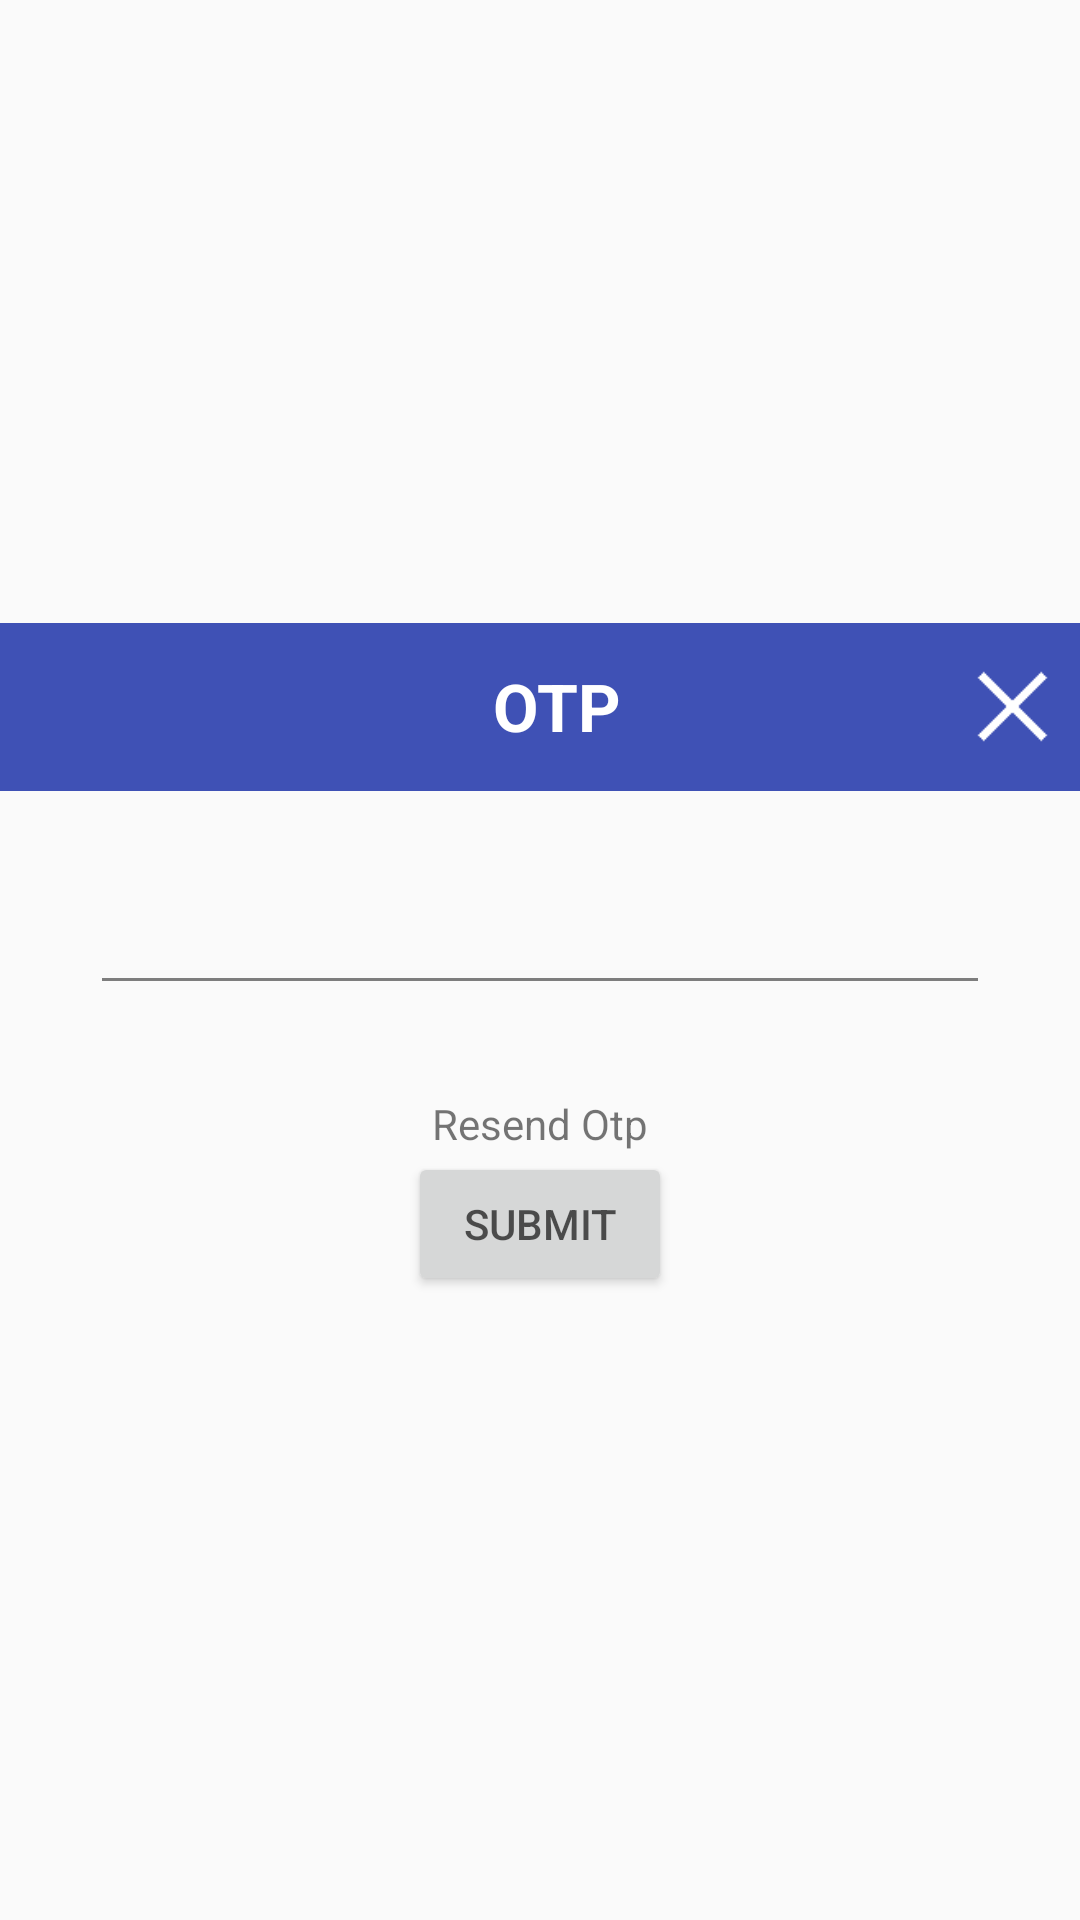

Here is an Android app screen rendered from its layout file. Give the layout XML and the strings, colors and styles it references.
<!-- AndroidManifest.xml: application theme AppTheme -->
<!-- res/layout/dialog_otp.xml -->
<?xml version="1.0" encoding="utf-8"?>
<LinearLayout xmlns:android="http://schemas.android.com/apk/res/android"
    xmlns:app="http://schemas.android.com/apk/res-auto"
    xmlns:tools="http://schemas.android.com/tools"
    android:layout_width="match_parent"
    android:layout_height="wrap_content"
    android:layout_gravity="center"
    android:gravity="center"
    android:orientation="vertical">
    <android.support.v7.widget.Toolbar
        android:id="@+id/toolbar"
        android:layout_width="match_parent"
        android:layout_height="wrap_content"
        android:layout_alignParentLeft="true"
        android:layout_alignParentStart="true"
        android:background="@color/colorPrimary"
        android:minHeight="?attr/actionBarSize">

        <LinearLayout
            android:layout_width="match_parent"
            android:layout_height="wrap_content"
            android:orientation="horizontal"
            android:gravity="center_vertical">

            <TextView
                android:layout_width="wrap_content"
                android:layout_height="wrap_content"
                android:layout_weight="1"
                android:text="OTP"
                android:textSize="22sp"
                android:textStyle="bold"
                android:layout_gravity="center"
                android:gravity="center"
                android:layout_marginLeft="35dp"
                android:textColor="#FFFFFF"/>

            <ImageView
                android:id="@+id/iv_close"
                android:layout_width="35dp"
                android:layout_height="35dp"
                android:layout_marginRight="5dp"
                android:src="@drawable/ic_close"/>

        </LinearLayout>

    </android.support.v7.widget.Toolbar>
    <LinearLayout
        android:layout_width="match_parent"
        android:layout_height="wrap_content"
        android:orientation="vertical"
        android:layout_gravity="center"
        android:gravity="center">

        <EditText
            android:id="@+id/et_otp"
            android:layout_width="match_parent"
            android:layout_margin="30dp"
            android:layout_height="wrap_content" />

        <TextView
            android:layout_width="wrap_content"
            android:layout_height="wrap_content"
            android:text="Resend Otp"/>


        <Button
            android:id="@+id/btn_submit"
            android:layout_width="wrap_content"
            android:layout_height="wrap_content"
            android:text="submit"/>
    </LinearLayout>

</LinearLayout>
<!-- resources referenced by this layout -->
<resources>
  <color name="colorPrimary">#3F51B5</color>
  <!-- drawable ic_close: png bitmap (drawable, 3102 bytes) -->
  <style name="AppTheme" parent="Theme.AppCompat.Light.NoActionBar">
          
          <item name="colorPrimary">@color/colorPrimary</item>
          <item name="colorPrimaryDark">@color/colorPrimaryDark</item>
          <item name="colorAccent">@color/colorAccent</item>
          <item name="colorControlHighlight">@color/md_blue_500_25</item>​
          <item name="colorControlNormal">@color/md_black_1000_50</item>
          <item name="colorSwitchThumbNormal">@color/md_grey_200</item>
          <item name="android:colorForeground">@color/md_black_1000_75</item>
          <item name="windowActionModeOverlay">true</item>
          <item name="actionModeBackground">@color/md_blue_500</item>
  
          
          <item name="drawerArrowStyle">@style/DrawerArrowStyle</item>
  
          
          <item name="actionOverflowButtonStyle">@style/OverflowStyle</item>
      </style>
  <color name="colorPrimaryDark">#303F9F</color>
  <color name="colorAccent">#FF4081</color>
  <color name="md_blue_500_25">#402196f3</color>
  <color name="md_black_1000_50">#80000000</color>
  <color name="md_grey_200">#eeeeee</color>
  <color name="md_black_1000_75">#c0000000</color>
  <color name="md_blue_500">#2196f3</color>
  <style name="DrawerArrowStyle" parent="Widget.AppCompat.DrawerArrowToggle">
          <item name="spinBars">true</item>
          <item name="color">@android:color/white</item>
      </style>
  <style name="OverflowStyle" parent="Widget.AppCompat.ActionButton.Overflow">
          <item name="android:src">@drawable/ic_action_navigation_more_vert</item>
      </style>
</resources>
